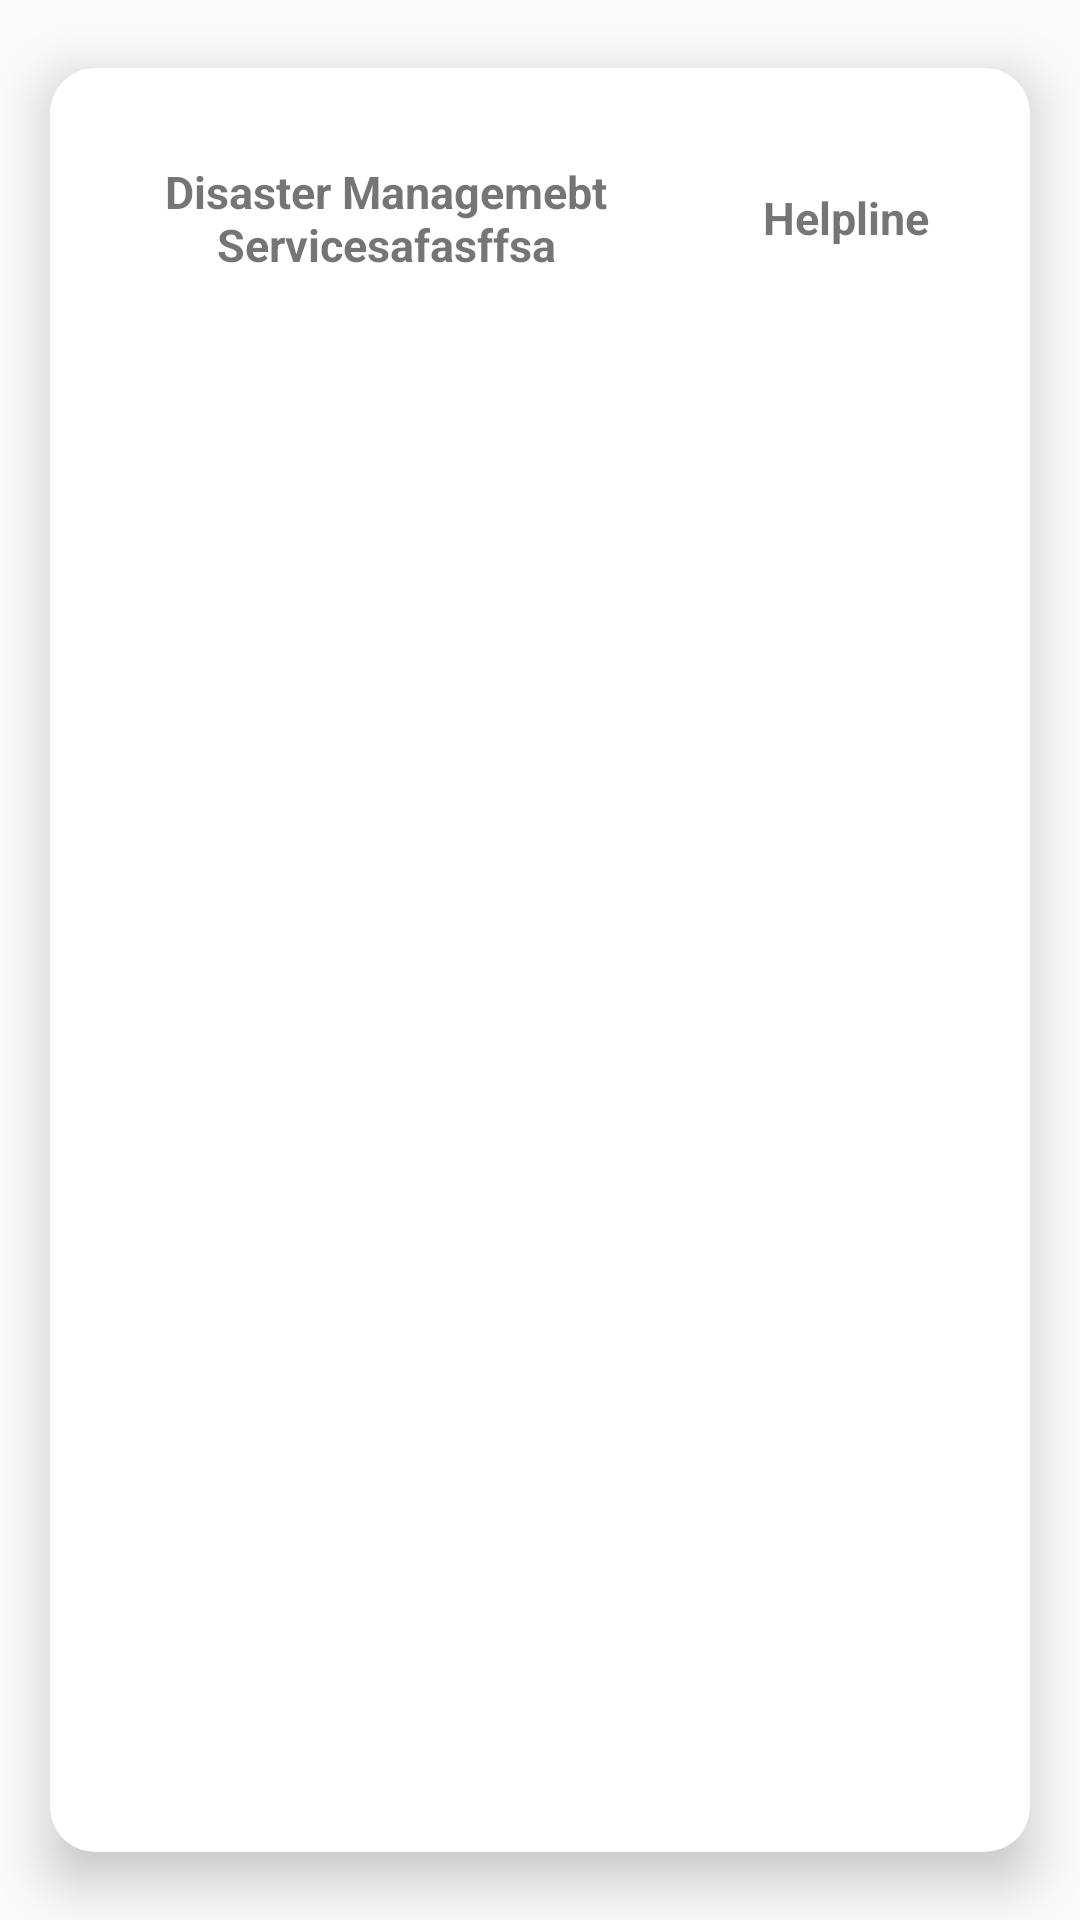

Reconstruct the res/layout file that produces this screen, plus the resources it refers to.
<!-- AndroidManifest.xml: application theme AppTheme -->
<!-- res/layout/helpline_layout.xml -->
<?xml version="1.0" encoding="utf-8"?>

<androidx.cardview.widget.CardView xmlns:android="http://schemas.android.com/apk/res/android"

    android:layout_width="match_parent"
    android:layout_height="130dp"
    xmlns:app="http://schemas.android.com/apk/res-auto"


    app:cardElevation="10dp"
    app:cardCornerRadius="15dp"

    android:layout_margin="5dp"
    app:cardBackgroundColor="@color/cardview_light_background"
    android:clickable="false"
    android:foreground="?android:attr/selectableItemBackground"
    app:cardMaxElevation="12dp"
    app:cardUseCompatPadding="true"
    app:cardPreventCornerOverlap="true"
    android:backgroundTint="@color/cardview_light_background"

    >
<LinearLayout
    xmlns:android="http://schemas.android.com/apk/res/android"
    android:layout_width="match_parent"
    android:layout_height="100dp"
  android:gravity="center"
    android:orientation="horizontal">



        <TextView
            android:layout_marginLeft="10dp"
            android:layout_weight="2"
            android:layout_width="0dp"
            android:layout_height="80dp"
            android:text="Disaster Managemebt Servicesafasffsa"
            android:textStyle="bold"
            android:textSize="15sp"
            android:gravity="center"
            android:maxLines="3"
            android:lines="3"

            android:id="@+id/dept"
            ></TextView>


        <TextView
        android:layout_width="0dp"
            android:layout_marginRight="10dp"
        android:layout_height="80dp"
        android:text="Helpline"
            android:textSize="15sp"
            android:textStyle="bold"
            android:id="@+id/help"
            android:layout_weight="1"
            android:gravity="center"

        ></TextView>




</LinearLayout>

</androidx.cardview.widget.CardView>
<!-- resources referenced by this layout -->
<resources>
  <style name="AppTheme" parent="Theme.AppCompat.Light.DarkActionBar">
          <item name="colorPrimary">@color/colorPrimary</item>
          <item name="colorPrimaryDark">@color/colorPrimaryDark</item>
          <item name="colorAccent">@color/colorAccent</item>
      </style>
  <!-- not gathered from this repository: default colours our renderer supplied (Android Studio template values) -->
  <color name="colorPrimary">#FF6200EE</color>
  <color name="colorPrimaryDark">#FF3700B3</color>
  <color name="colorAccent">#FF03DAC5</color>
</resources>
